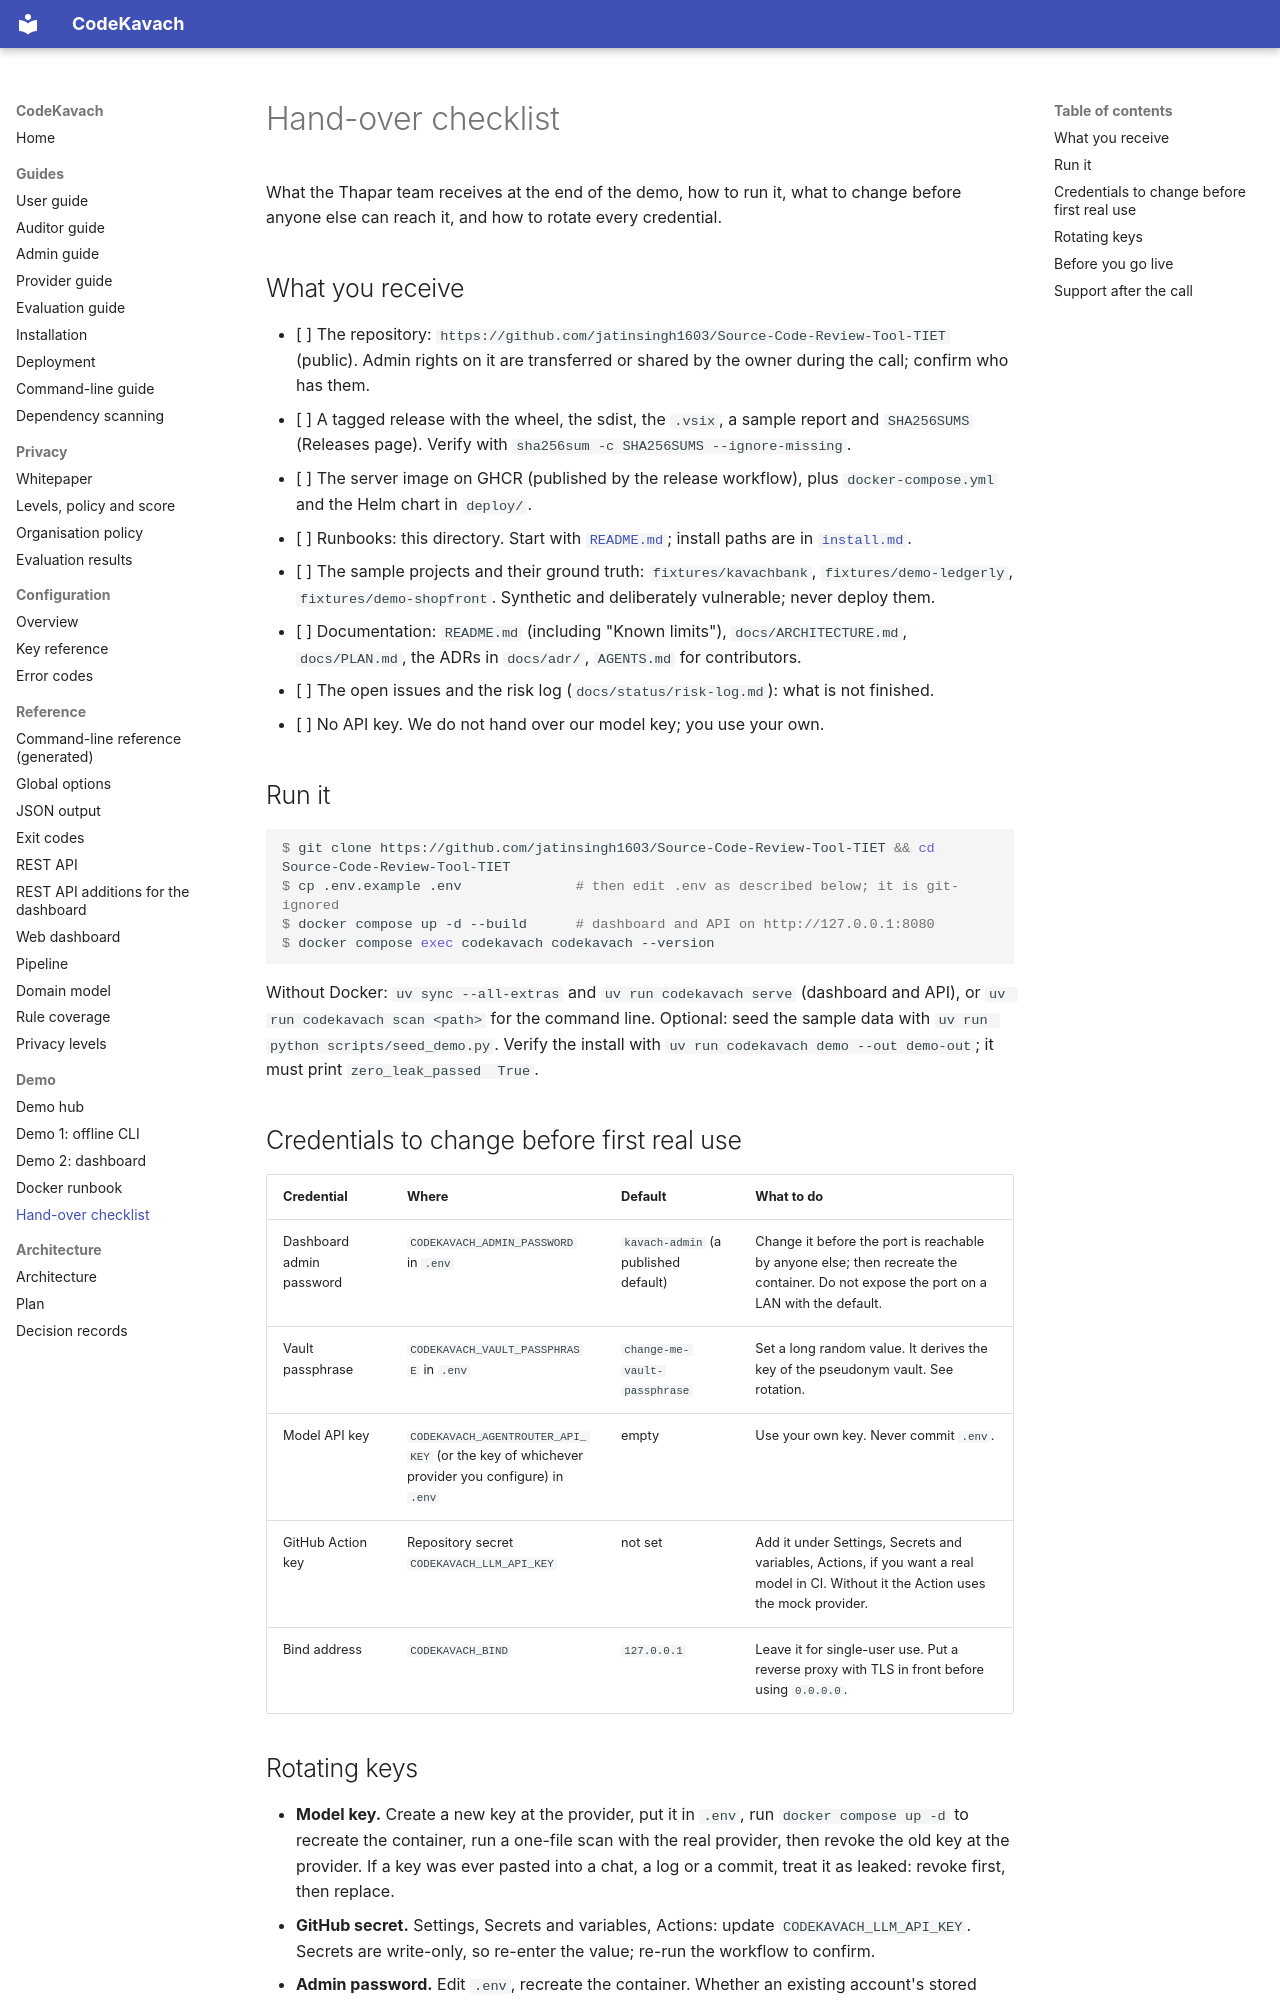

repository: jatinsingh1603/Source-Code-Review-Tool-TIET · page: demo/handover/index.html · generator: mkdocs

# Hand-over checklist

What the Thapar team receives at the end of the demo, how to run it, what to change before anyone else can reach it, and how to rotate every credential.

## What you receive

- [ ] The repository: `https://github.com/jatinsingh1603/Source-Code-Review-Tool-TIET` (public). Admin rights on it are transferred or shared by the owner during the call; confirm who has them.
- [ ] A tagged release with the wheel, the sdist, the `.vsix`, a sample report and `SHA256SUMS` (Releases page). Verify with `sha256sum -c SHA256SUMS --ignore-missing`.
- [ ] The server image on GHCR (published by the release workflow), plus `docker-compose.yml` and the Helm chart in `deploy/`.
- [ ] Runbooks: this directory. Start with [`README.md`](README.md); install paths are in [`install.md`](install.md).
- [ ] The sample projects and their ground truth: `fixtures/kavachbank`, `fixtures/demo-ledgerly`, `fixtures/demo-shopfront`. Synthetic and deliberately vulnerable; never deploy them.
- [ ] Documentation: `README.md` (including "Known limits"), `docs/ARCHITECTURE.md`, `docs/PLAN.md`, the ADRs in `docs/adr/`, `AGENTS.md` for contributors.
- [ ] The open issues and the risk log (`docs/status/risk-log.md`): what is not finished.
- [ ] No API key. We do not hand over our model key; you use your own.

## Run it

```console
$ git clone https://github.com/jatinsingh1603/Source-Code-Review-Tool-TIET && cd Source-Code-Review-Tool-TIET
$ cp .env.example .env              # then edit .env as described below; it is git-ignored
$ docker compose up -d --build      # dashboard and API on http://127.0.0.1:8080
$ docker compose exec codekavach codekavach --version
```

Without Docker: `uv sync --all-extras` and `uv run codekavach serve` (dashboard and API), or `uv run codekavach scan <path>` for the command line. Optional: seed the sample data with `uv run python scripts/seed_demo.py`. Verify the install with `uv run codekavach demo --out demo-out`; it must print `zero_leak_passed  True`.

## Credentials to change before first real use

| Credential | Where | Default | What to do |
|------------|-------|---------|------------|
| Dashboard admin password | `CODEKAVACH_ADMIN_PASSWORD` in `.env` | `kavach-admin` (a published default) | Change it before the port is reachable by anyone else; then recreate the container. Do not expose the port on a LAN with the default. |
| Vault passphrase | `CODEKAVACH_VAULT_PASSPHRASE` in `.env` | `change-me-vault-passphrase` | Set a long random value. It derives the key of the pseudonym vault. See rotation. |
| Model API key | `CODEKAVACH_AGENTROUTER_API_KEY` (or the key of whichever provider you configure) in `.env` | empty | Use your own key. Never commit `.env`. |
| GitHub Action key | Repository secret `CODEKAVACH_LLM_API_KEY` | not set | Add it under Settings, Secrets and variables, Actions, if you want a real model in CI. Without it the Action uses the mock provider. |
| Bind address | `CODEKAVACH_BIND` | `127.0.0.1` | Leave it for single-user use. Put a reverse proxy with TLS in front before using `0.0.0.0`. |
